Photos from the image-classification dataset "processed" in the GitHub repository Vi1en/SAR_DENOISER. Its 2 classes are: clean, noisy.

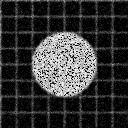
Label: noisy

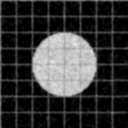
Label: clean

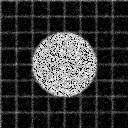
Label: noisy

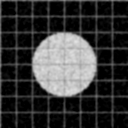
Label: clean

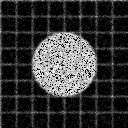
Label: noisy

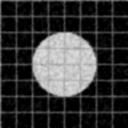
Label: clean
